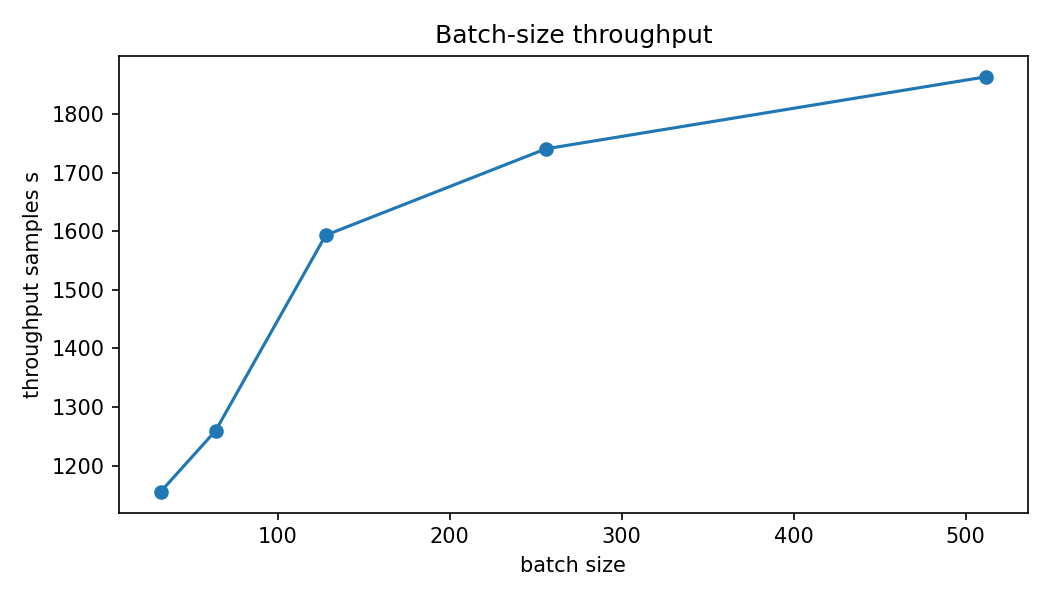

The file beside this chart, header and first rows:
batch_size, epoch, train_loss, val_accuracy, throughput_samples_s, peak_cuda_mb, learning_rate
32, 5, 0.2053, 0.907, 1156, N/A (CPU), 0.0
64, 5, 0.2321, 0.9052, 1260, N/A (CPU), 0.0
128, 5, 0.263, 0.8958, 1593, N/A (CPU), 0.0
256, 5, 0.3011, 0.8834, 1740, N/A (CPU), 0.0
512, 5, 0.3417, 0.8734, 1863, N/A (CPU), 0.0
